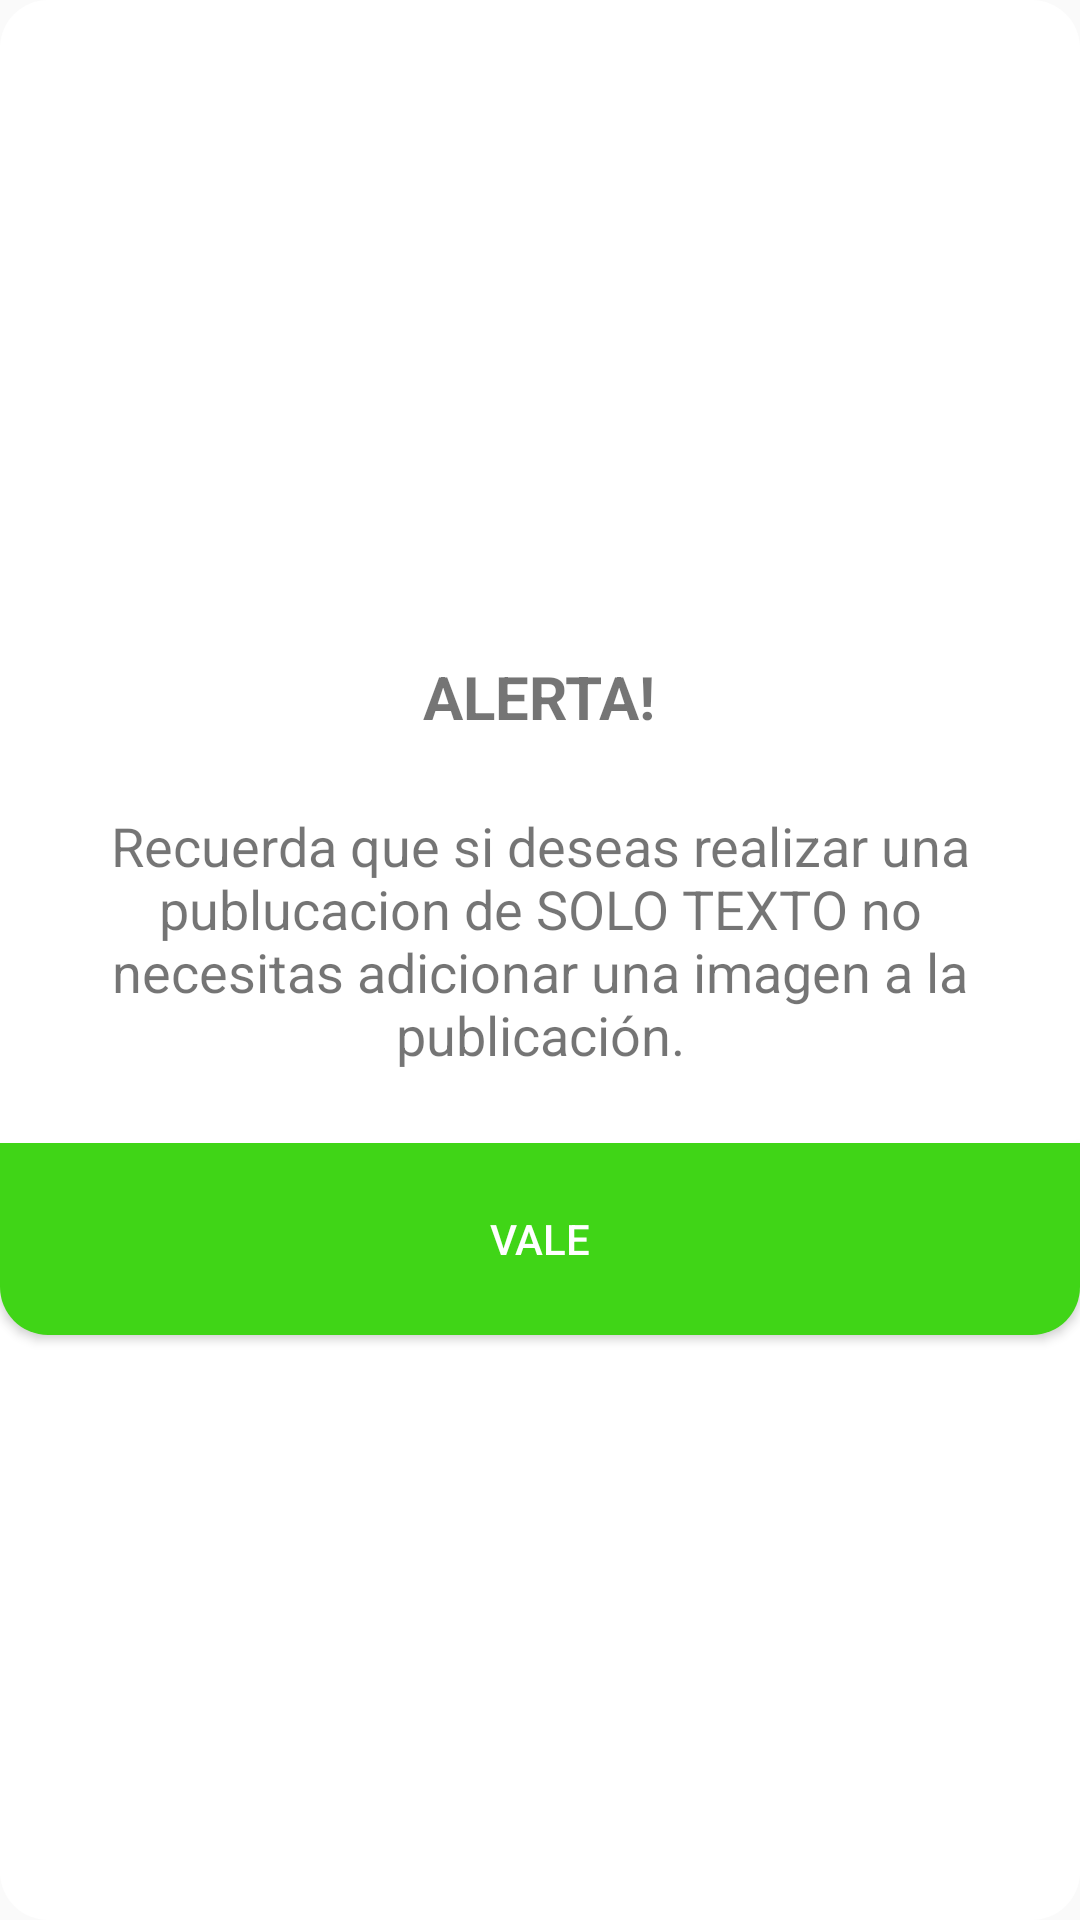

The Android layout XML behind this screen, and the referenced resources:
<!-- AndroidManifest.xml: application theme AppTheme -->
<!-- res/layout/dialogo_titulo.xml -->
<?xml version="1.0" encoding="utf-8"?>
<LinearLayout
    xmlns:android="http://schemas.android.com/apk/res/android"
    android:layout_width="match_parent"
    android:orientation="vertical"
    android:gravity="center"
    android:background="@drawable/layout_drawable_1"
    android:layout_height="wrap_content">

   <LinearLayout
       android:layout_width="match_parent"
       android:orientation="vertical"
       android:layout_margin="24dp"
       android:gravity="center"
       android:layout_height="wrap_content">

       <TextView
           android:layout_width="wrap_content"
           android:layout_height="wrap_content"
           android:text="ALERTA!"
           android:textSize="20sp"
           android:textStyle="bold"
           android:layout_marginBottom="24dp"/>

       <TextView
           android:layout_width="wrap_content"
           android:layout_height="wrap_content"
           android:textSize="18sp"
           android:gravity="center"
           android:text="@string/txt_info" />
   </LinearLayout>

    <Button
        android:id="@+id/btnvale"
        android:layout_width="match_parent"
        android:layout_height="64dp"
        android:textColor="@android:color/white"
        android:text="Vale"
        android:background="@drawable/btn_drawable_1"/>
</LinearLayout>
<!-- resources referenced by this layout -->
<resources>
  <!-- drawable btn_drawable_1 (drawable-anydpi) -->
  <?xml version="1.0" encoding="utf-8"?>
  <shape xmlns:android="http://schemas.android.com/apk/res/android">
  
      <corners android:bottomLeftRadius="16dp"
          android:bottomRightRadius="16dp"/>
      <solid android:color="@color/selector"/>
  </shape>
  <!-- drawable layout_drawable_1 (drawable-anydpi) -->
  <?xml version="1.0" encoding="utf-8"?>
  <shape xmlns:android="http://schemas.android.com/apk/res/android">
  
  <corners android:radius="16dp"/>
  <solid android:color="@android:color/white"/>
  
  </shape>
  <string name="txt_info">Recuerda que si deseas realizar una publucacion de SOLO TEXTO no necesitas adicionar una imagen a la publicación.</string>
  <style name="AppTheme" parent="Theme.AppCompat.Light.DarkActionBar">
          
          <item name="colorPrimary">#00B8D4</item>
          <item name="colorPrimaryDark">@color/colorDos</item> 
          <item name="colorAccent">@color/colorAccent</item>
      </style>
  <color name="colorDos">#00B8D4</color>
  <color name="colorAccent">@color/colorTres</color>
  <color name="colorTres">#8ECA47</color>
</resources>
